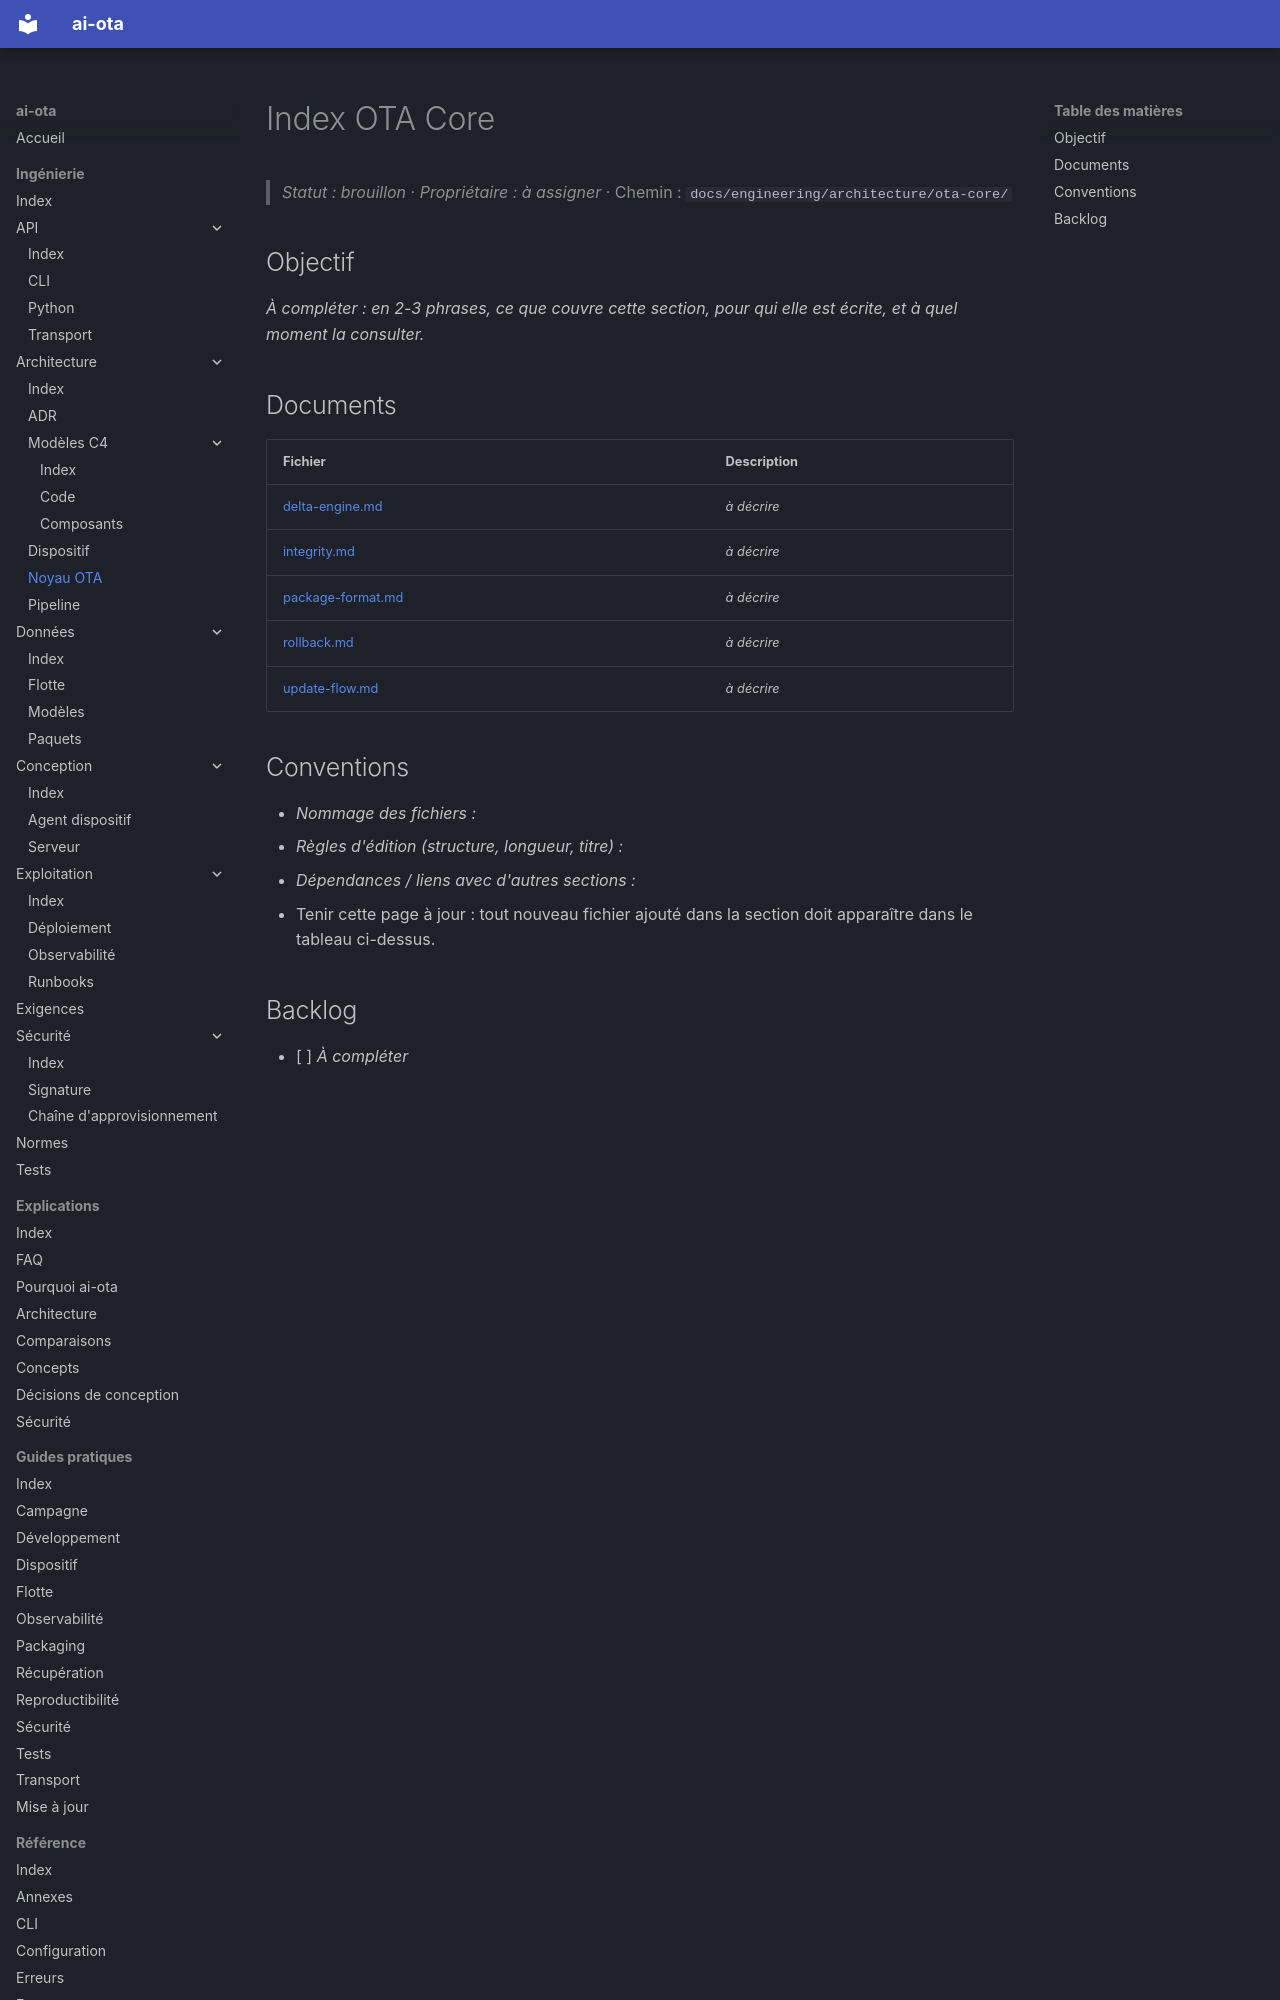

repository: codesphere-dev/ai-ota · page: engineering/architecture/ota-core/index.html · generator: mkdocs

# Index OTA Core
> _Statut : brouillon_ · _Propriétaire : à assigner_ · Chemin : `docs/engineering/architecture/ota-core/`

## Objectif

_À compléter : en 2-3 phrases, ce que couvre cette section, pour qui elle est écrite, et à quel moment la consulter._

## Documents

| Fichier | Description |
| --- | --- |
| [delta-engine.md](delta-engine.md) | _à décrire_ |
| [integrity.md](integrity.md) | _à décrire_ |
| [package-format.md](package-format.md) | _à décrire_ |
| [rollback.md](rollback.md) | _à décrire_ |
| [update-flow.md](update-flow.md) | _à décrire_ |
